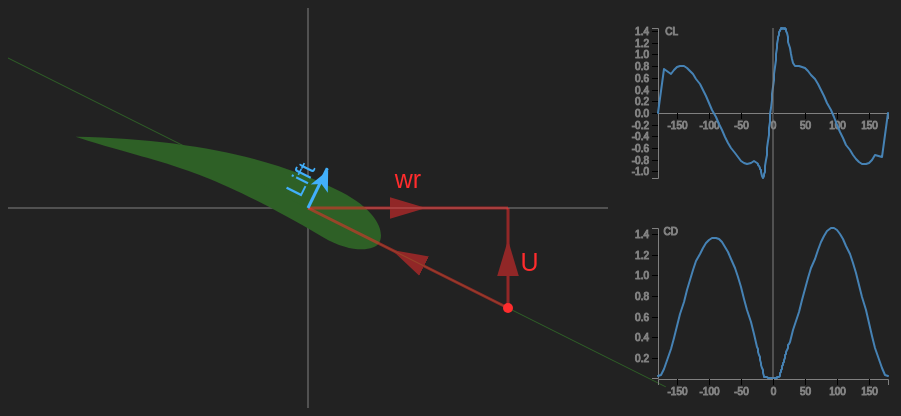
D3 v4 page, settled after 360 driven frames (6 s of simulated time); the page loaded 1 data file(s).



 var scale = 100
 var wr = 2
 var u = 1
 var phi = Math.atan2(u, wr)

 var svg = d3.select('svg')
 var width = 600 // svg.attr('width')
 var height = svg.attr('height')

 var wind = svg.append('g')
               .attr('class', 'wind')

 wind.append('path').attr('id', 'wr')
 wind.append('text')
               .attr('text-anchor', 'middle')
               .attr('dy', '-0.8em')
               .append('textPath')
               .attr('xlink:href', '#wr')
               .attr('startOffset', '50%')
               .text('wr')

 wind.append('path').attr('id', 'u')
 var uText = wind.append('text')
               .attr('x', scale*wr)
               .attr('y', scale*u/2)
               .attr('text-anchor', 'start')
               .attr('dy', '0.5em')
               .attr('dx', '0.5em')
               .text('U')

 wind.append('path').attr('id', 'res')

 var uHandle = wind.append('circle')
               .attr('id', 'u-handle')
               .attr('r', 5)
               .attr('cx', scale*wr)
               .attr('cy', scale*u)

 updateWindVectors()

 function updateWindVectors() {
   wind.select('#wr')
       .attr('d', `M0,0 L${scale*wr/2},0 L${scale*wr},0`)
   wind.select('#u')
       .attr('d', `M${scale*wr},${scale*u} l0,${-scale*u/2} l0,${-scale*u/2}`)
   wind.select('#res')
       .attr('d', `M${scale*wr},${scale*u} L${scale*wr/2},${scale*u/2} L0,0`)
   uHandle.attr('cy', scale*u)
   uText.attr('y', scale*u/2)
 }

 var foil = d3.select('.aerofoil')

 var forces = svg.append('g')
                 .attr('class', 'forces')
                 .attr('transform', `rotate(${phi * 180 / Math.PI})`)

 forces.append('path')
                 .attr('id', 'lift')
                 .attr('d', ``)
 forces
                 .append('text')
                 .attr('text-anchor', 'middle')
                 .attr('dy', '-0.8em')
                 .append('textPath')
                 .attr('xlink:href', '#lift')
                 .attr('startOffset', '50%')
                 .text('Lift')

 forces.append('path')
                 .attr('id', 'drag')
                 .attr('d', ``)
 forces
                 .append('text')
                 .attr('text-anchor', 'middle')
                 .attr('dy', '-0.8em')
                 .append('textPath')
                 .attr('xlink:href', '#drag')
                 .attr('startOffset', '50%')
                 .text('Drag')

 forces.append('path')
                 .attr('id', 'resultant')
                 .attr('d', ``)
 forces
                 .append('text')
                 .attr('text-anchor', 'end')
                 .style('font-size', '30px')
                 .append('textPath')
                 .attr('xlink:href', '#resultant')
                 .attr('startOffset', '100%')
                 .text('➤')


 /* foil.attr('transform', 'translate(300, 200)') */

 d3.json('oc3_aerofoil.json', function(json) {
   console.log('data', json)

   var CL = d3.scaleLinear()
              .domain(json.map(d => d.alpha))
              .range(json.map(d => d.CL))
   var CD = d3.scaleLinear()
              .domain(json.map(d => d.alpha))
              .range(json.map(d => d.CD))

   var charts = svg.append('g')
                   .attr('class', 'charts')
                   .attr('transform', 'translate(300, -200)')
   var CL_chart = charts.append('g')
                     .attr('width', 300)
                     .attr('height', 200)
                     .attr('transform', 'translate(0, 0)')
   var CD_chart = charts.append('g')
                     .attr('width', 300)
                     .attr('height', 200)
                     .attr('transform', 'translate(0, 200)')
   lineChart(CL_chart, json, 'CL');
   var chartx = lineChart(CD_chart, json, 'CD');

   var chartline = charts.append('line')
                         .attr('class', 'chart-line')
                         .attr('y1', 20)
                         .attr('y2', 400 - 30)

   var theta = phi
   var drag = d3.drag().on("drag", function () {
     theta = Math.atan2(d3.event.y - height / 2, d3.event.x - width / 2)
     update()
   })

   var dragU = d3.drag().on('drag', function() {
     u = d3.event.y / scale
     phi = Math.atan2(u, wr)
     updateWindVectors()
     update()
   })

   function update() {
     var alpha = phi - theta
     if (alpha < -Math.PI) alpha += 2 * Math.PI

     forces.attr('transform', `rotate(${phi * 180 / Math.PI})`)

     var FY = -100*CL(alpha)
     var FX = -100*CD(alpha)
     d3.select('#lift')
       .attr('d', `M0,0 L0,${FY}`)
     d3.select('#drag')
       .attr('d', `M${FX},${FY} L0,${FY}`)
     d3.select('#resultant')
       .attr('d', `M0,0 L${FX},${FY}`)

     foil.attr('transform', `rotate(${theta * 180 / Math.PI})`)

     if (alpha > Math.PI) alpha -= 2 * Math.PI
     if (alpha < -Math.PI) alpha += 2 * Math.PI
     chartline.attr('transform', `translate(${50 + chartx(alpha * 180 / Math.PI)}, 0)`)
   }

   update()
   svg.call(drag)
   uHandle.call(dragU)
 })

 function lineChart(el, data, varname) {
   var margin = {top: 20, right: 20, bottom: 30, left: 50},
    width = +el.attr("width") - margin.left - margin.right,
    height = +el.attr("height") - margin.top - margin.bottom,
    g = el.append("g").attr("transform", "translate(" + margin.left + "," + margin.top + ")");

   var x = d3.scaleLinear()
             .rangeRound([0, width])
             .domain(d3.extent(data, function(d) { return d.alpha * 180 / Math.PI; }));

   var y = d3.scaleLinear()
             .rangeRound([height, 0])
             .domain(d3.extent(data, function(d) { return d[varname]; }));

   var line = d3.line()
                .x(function(d) { return x(d.alpha * 180 / Math.PI); })
                .y(function(d) { return y(d[varname]); });

   g.append("g")
    .attr('class', 'axis')
    .attr("transform", "translate(0," + y(0) + ")")
    .call(d3.axisBottom(x))
   /* .select(".domain") */
   /* .remove(); */

   g.append("g")
    .attr('class', 'axis')
    .call(d3.axisLeft(y))
    .append("text")
    .attr("fill", "#000")
      .attr("x", 20)
      .attr("dy", "0.71em")
      .attr("text-anchor", "end")
      .text(varname);

   g.append("path")
    .datum(data)
    .attr("fill", "none")
    .attr("stroke", "steelblue")
    .attr("stroke-linejoin", "round")
    .attr("stroke-linecap", "round")
    .attr("stroke-width", 2)
    .attr("d", line);

   return x;
 }



### data: oc3_aerofoil.json
[
 {
  "alpha": -3.142,
  "CL": 0.0,
  "CD": 0.02,
  "CM": 0.0
 },
 {
  "alpha": -3.054,
  "CL": 0.374,
  "CD": 0.034,
  "CM": 0.188
 },
 {
  "alpha": -2.967,
  "CL": 0.749,
  "CD": 0.096,
  "CM": 0.377
 },
 {
  "alpha": -2.793,
  "CL": 0.659,
  "CD": 0.281,
  "CM": 0.275
 },
 {
  "alpha": -2.705,
  "CL": 0.736,
  "CD": 0.392,
  "CM": 0.313
 },
 {
  "alpha": -2.618,
  "CL": 0.783,
  "CD": 0.509,
  "CM": 0.343
 },
 {
  "alpha": -2.531,
  "CL": 0.803,
  "CD": 0.627,
  "CM": 0.365
 },
 {
  "alpha": -2.443,
  "CL": 0.798,
  "CD": 0.743,
  "CM": 0.382
 },
 "... 119 more items"
]